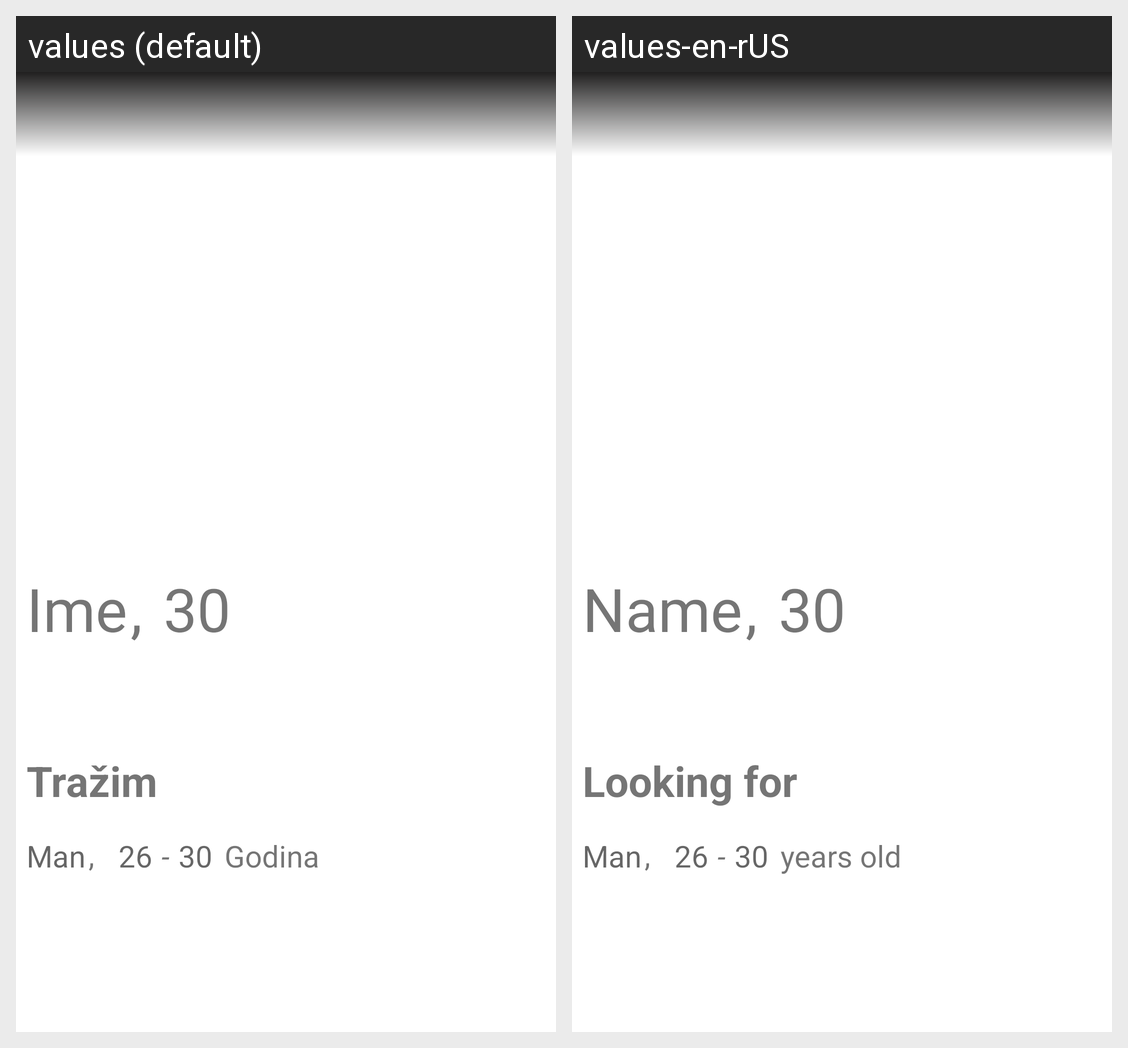

The same Android screen rendered under two of its app's locales, left to right. List the strings drawn on it with the default value and each locale's translation.
Android screen res/layout/user_profile.xml rendered under 2 locales, left to right: values (default), values-en-rUS. Device: Nexus 5 (rendered at 1080×1920; each locale shown at half size, 540×960, under a caption strip naming it); theme Theme.MyApplication.
Strings drawn on this screen, with the default value and each locale's value (text and hints the layout hard-codes, and strings that could not be matched under every locale, appear in the picture but are not listed):

trazim
  values: Tražim
  values-en-rUS: Looking for

godina
  values: Godina
  values-en-rUS: years old

ime
  values: Ime
  values-en-rUS: Name
